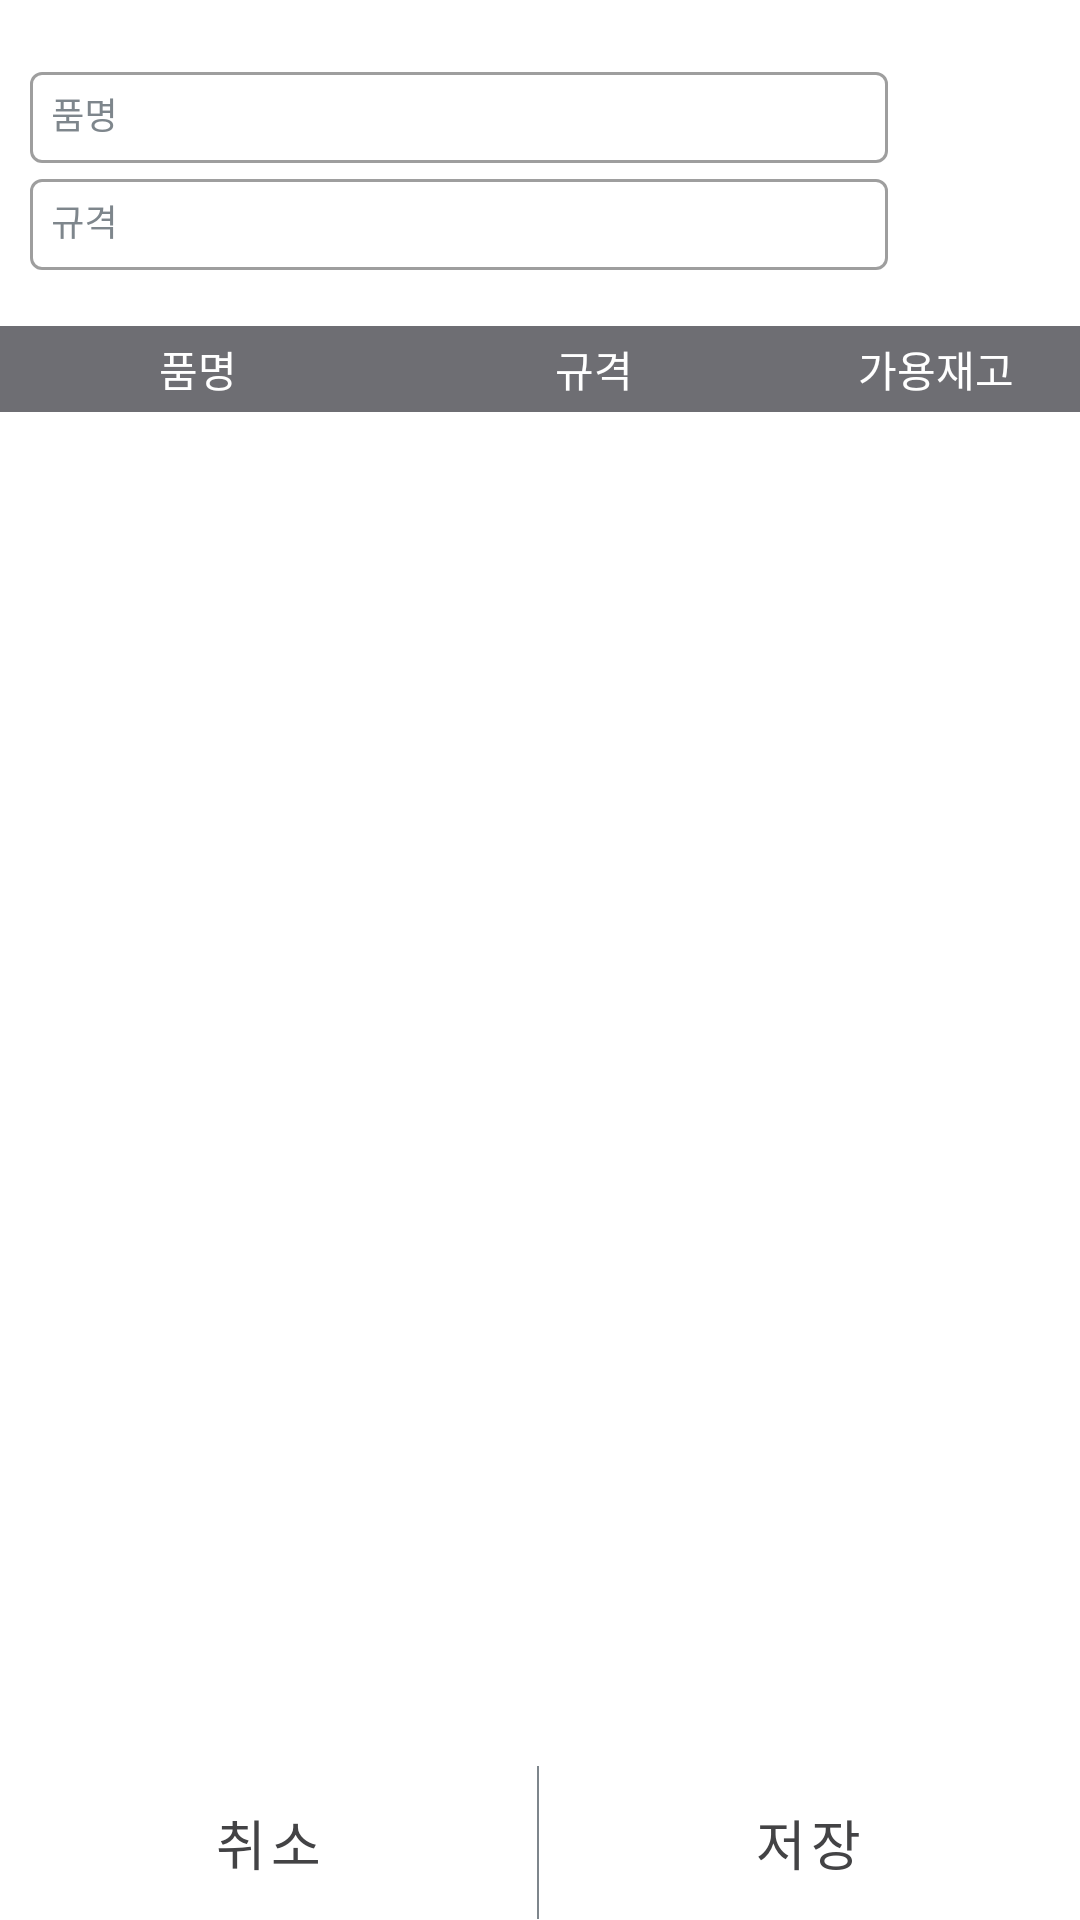

Produce the Android XML layout that renders to this screen, including the resource entries it uses.
<!-- AndroidManifest.xml: application theme AppTheme -->
<!-- res/layout/dialog_search_by_keyin.xml -->
<?xml version="1.0" encoding="utf-8"?>
<LinearLayout xmlns:android="http://schemas.android.com/apk/res/android"
    xmlns:app="http://schemas.android.com/apk/res-auto"
    xmlns:tools="http://schemas.android.com/tools"
    android:layout_width="match_parent"
    android:layout_height="match_parent"
    android:orientation="vertical"
    android:weightSum="10">


    <LinearLayout
        android:layout_width="match_parent"
        android:layout_height="0dp"
        android:layout_weight="1.7"
        android:orientation="vertical">

        <LinearLayout
            android:layout_width="match_parent"
            android:layout_height="match_parent"
            android:orientation="horizontal"
            android:weightSum="10">

            <LinearLayout
                android:layout_width="0dp"
                android:layout_height="match_parent"
                android:layout_weight="8.5"
                android:gravity="center"
                android:orientation="vertical">


                <com.google.android.material.textfield.TextInputLayout
                    android:id="@+id/textInputLayout"
                    style="@style/Widget.MaterialComponents.TextInputLayout.OutlinedBox"
                    android:layout_width="match_parent"
                    android:layout_height="wrap_content"
                    android:hint="품명"
                    android:textColorHint="@color/medium_gray">

                    <com.google.android.material.textfield.TextInputEditText
                        android:id="@+id/edtPartCode"
                        android:layout_width="match_parent"
                        android:layout_height="wrap_content"
                        android:layout_marginStart="10dp"
                        android:layout_marginTop="10dp"
                        android:layout_marginEnd="10dp"
                        android:gravity="start|center_vertical"
                        android:imeOptions="actionDone"
                        android:padding="7dp"
                        android:singleLine="true"
                        android:textSize="12sp" />

                </com.google.android.material.textfield.TextInputLayout>


                <com.google.android.material.textfield.TextInputLayout
                    android:id="@+id/textInputLayout2"
                    style="@style/Widget.MaterialComponents.TextInputLayout.OutlinedBox"
                    android:layout_width="match_parent"
                    android:layout_height="wrap_content"
                    android:hint="규격"
                    android:textColorHint="@color/medium_gray">

                    <com.google.android.material.textfield.TextInputEditText
                        android:id="@+id/edtPartSpec"
                        android:layout_width="match_parent"
                        android:layout_height="wrap_content"
                        android:layout_marginStart="10dp"
                        android:layout_marginTop="10dp"
                        android:layout_marginEnd="10dp"
                        android:gravity="start|center_vertical"
                        android:imeOptions="actionDone"
                        android:padding="7dp"
                        android:singleLine="true"
                        android:textSize="12sp" />

                </com.google.android.material.textfield.TextInputLayout>


            </LinearLayout>

            <LinearLayout
                android:layout_width="0dp"
                android:layout_height="match_parent"
                android:layout_weight="1.5"
                android:gravity="center_vertical"
                android:orientation="horizontal">

                <ImageView
                    android:id="@+id/imvSearch"
                    android:layout_width="wrap_content"
                    android:layout_height="wrap_content"
                    android:adjustViewBounds="true"
                    app:srcCompat="@drawable/outline_search_black_48" />
            </LinearLayout>

        </LinearLayout>
    </LinearLayout>

    <LinearLayout
        android:layout_width="match_parent"
        android:layout_height="0dp"
        android:layout_weight="7.5"
        android:background="@drawable/borderline"
        android:orientation="vertical"
        android:weightSum="10">

        <LinearLayout
            android:layout_width="match_parent"
            android:layout_height="0dp"
            android:layout_weight="0.6"
            android:background="#6E6E73"
            android:gravity="center_vertical"
            android:orientation="horizontal"
            android:weightSum="15">

            <TextView
                android:id="@+id/txtPartName"
                android:layout_width="0dp"
                android:layout_height="match_parent"
                android:layout_weight="5.5"
                android:gravity="center"
                android:text="품명"
                android:textColor="#FFFFFF"
                android:textSize="14sp" />

            <TextView
                android:id="@+id/txtPartSpecName"
                android:layout_width="0dp"
                android:layout_height="match_parent"
                android:layout_weight="5.5"
                android:gravity="center"
                android:text="규격"
                android:textColor="#FFFFFF"
                android:textSize="14sp" />

            <TextView
                android:id="@+id/txtQty"
                android:layout_width="0dp"
                android:layout_height="match_parent"
                android:layout_weight="4"
                android:gravity="center"
                android:text="가용재고"
                android:textColor="#FFFFFF"
                android:textSize="14sp" />

        </LinearLayout>

        <ListView
            android:id="@+id/listview"
            android:layout_width="match_parent"
            android:layout_height="0dp"
            android:layout_weight="9.4"
            android:textFilterEnabled="false" />

    </LinearLayout>

    <LinearLayout
        android:layout_width="match_parent"
        android:layout_height="0dp"
        android:layout_weight="0.8"
        android:gravity="center_vertical"
        android:orientation="horizontal"
        android:weightSum="200">

        


        <com.google.android.material.button.MaterialButton
            android:id="@+id/btnCancel"
            android:layout_width="0dp"
            android:layout_height="match_parent"
            android:layout_weight="99.5"
            android:background="@android:color/transparent"
            android:text="취소"
            android:textColor="#434345"
            android:textSize="18sp" />

        <View
            android:layout_width="0dp"
            android:layout_height="match_parent"
            android:layout_weight="0.5"
            android:background="@color/inactive_text" />

        <com.google.android.material.button.MaterialButton
            android:id="@+id/btnSave"
            android:layout_width="0dp"
            android:layout_height="match_parent"
            android:layout_weight="99.5"
            android:background="@android:color/transparent"
            android:text="저장"
            android:textColor="#434345"
            android:textSize="18sp" />
    </LinearLayout>

</LinearLayout>
<!-- resources referenced by this layout -->
<resources>
  <item name="inactive_text" type="color">#7E868C</item>
  <item name="medium_gray" type="color">#7E868C</item>
  <style name="AppTheme" parent="Theme.MaterialComponents.Light">
          
          <item name="colorPrimary">@color/colorPrimary</item>
          <item name="colorPrimaryDark">@color/colorPrimaryDark</item>
          <item name="colorAccent">@color/colorAccent</item>
          <item name="windowNoTitle">true</item>
      </style>
  <color name="colorPrimary">#00445B</color>
  <color name="colorPrimaryDark">#00445B</color>
  <color name="colorAccent">#007CB0</color>
</resources>
